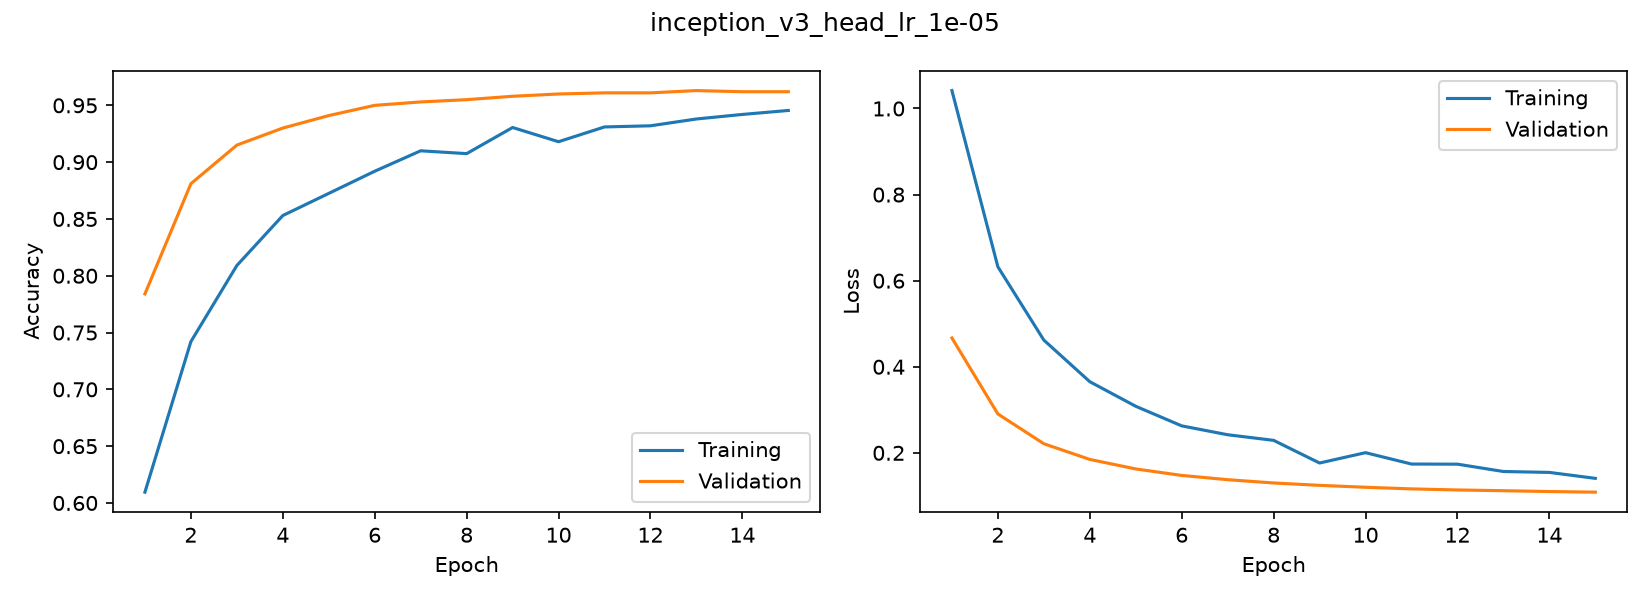

The data file committed next to this chart (first rows):
accuracy, loss, val_accuracy, val_loss
0.6095, 1.042, 0.784, 0.4669
0.742, 0.6322, 0.881, 0.2903
0.809, 0.4619, 0.915, 0.2212
0.853, 0.3653, 0.93, 0.1847
0.8725, 0.3082, 0.941, 0.1626
0.892, 0.2627, 0.95, 0.1475
0.91, 0.242, 0.953, 0.1376
0.9075, 0.229, 0.955, 0.13
0.9305, 0.1764, 0.958, 0.1245
0.918, 0.2004, 0.96, 0.12
0.931, 0.174, 0.961, 0.1163
0.932, 0.1737, 0.961, 0.1137
0.938, 0.1566, 0.963, 0.112
0.942, 0.1545, 0.962, 0.1101
0.9455, 0.1407, 0.962, 0.1086
